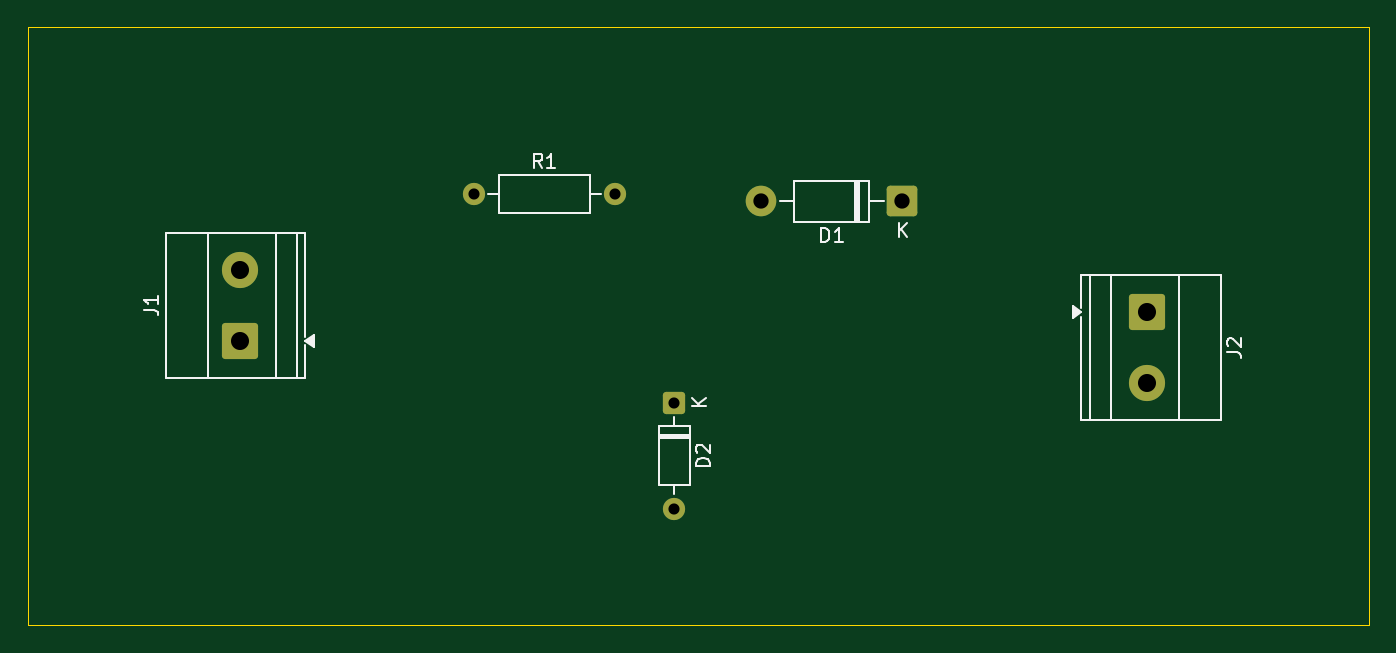
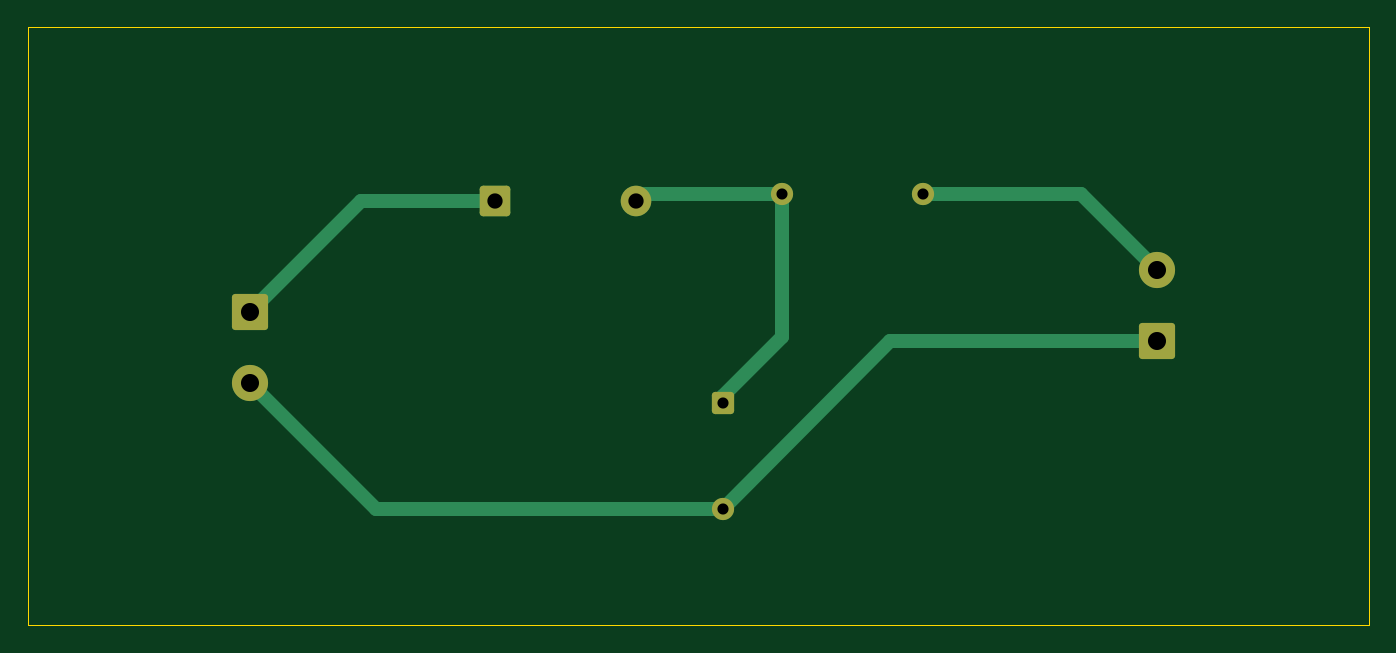
Circuit board: 9 layer files. Board 96.5 x 43.0 mm.
- bottom_copper: solar-charge-protection-module-v1-B_Cu.gbr (3350 bytes)
- bottom_mask: solar-charge-protection-module-v1-B_Mask.gbr (1953 bytes)
- bottom_silk: solar-charge-protection-module-v1-B_Silkscreen.gbr (492 bytes)
- outline: solar-charge-protection-module-v1-Edge_Cuts.gbr (653 bytes)
- top_copper: solar-charge-protection-module-v1-F_Cu.gbr (2525 bytes)
- top_mask: solar-charge-protection-module-v1-F_Mask.gbr (1953 bytes)
- top_silk: solar-charge-protection-module-v1-F_Silkscreen.gbr (7429 bytes)
- drill: solar-charge-protection-module-v1-NPTH.drl (281 bytes)
- drill: solar-charge-protection-module-v1-PTH.drl (619 bytes)

=== bottom_copper: solar-charge-protection-module-v1-B_Cu.gbr (3350 bytes, source withheld) ===
=== bottom_mask: solar-charge-protection-module-v1-B_Mask.gbr (1953 bytes, source withheld) ===
=== bottom_silk: solar-charge-protection-module-v1-B_Silkscreen.gbr ===
%TF.GenerationSoftware,KiCad,Pcbnew,9.0.7*%
%TF.CreationDate,2026-02-22T02:47:27+03:00*%
%TF.ProjectId,solar-charge-protection-module-v1,736f6c61-722d-4636-9861-7267652d7072,rev?*%
%TF.SameCoordinates,Original*%
%TF.FileFunction,Legend,Bot*%
%TF.FilePolarity,Positive*%
%FSLAX46Y46*%
G04 Gerber Fmt 4.6, Leading zero omitted, Abs format (unit mm)*
G04 Created by KiCad (PCBNEW 9.0.7) date 2026-02-22 02:47:27*
%MOMM*%
%LPD*%
G01*
G04 APERTURE LIST*
G04 APERTURE END LIST*
M02*

=== outline: solar-charge-protection-module-v1-Edge_Cuts.gbr ===
%TF.GenerationSoftware,KiCad,Pcbnew,9.0.7*%
%TF.CreationDate,2026-02-22T02:47:27+03:00*%
%TF.ProjectId,solar-charge-protection-module-v1,736f6c61-722d-4636-9861-7267652d7072,rev?*%
%TF.SameCoordinates,Original*%
%TF.FileFunction,Profile,NP*%
%FSLAX46Y46*%
G04 Gerber Fmt 4.6, Leading zero omitted, Abs format (unit mm)*
G04 Created by KiCad (PCBNEW 9.0.7) date 2026-02-22 02:47:27*
%MOMM*%
%LPD*%
G01*
G04 APERTURE LIST*
%TA.AperFunction,Profile*%
%ADD10C,0.050000*%
%TD*%
G04 APERTURE END LIST*
D10*
X99750000Y-70000000D02*
X196250000Y-70000000D01*
X196250000Y-113000000D01*
X99750000Y-113000000D01*
X99750000Y-70000000D01*
M02*

=== top_copper: solar-charge-protection-module-v1-F_Cu.gbr (2525 bytes, source withheld) ===
=== top_mask: solar-charge-protection-module-v1-F_Mask.gbr (1953 bytes, source withheld) ===
=== top_silk: solar-charge-protection-module-v1-F_Silkscreen.gbr (7429 bytes, source omitted) ===
=== drill: solar-charge-protection-module-v1-NPTH.drl ===
M48
; DRILL file {KiCad 9.0.7} date 2026-02-22T02:47:24+0300
; FORMAT={-:-/ absolute / metric / decimal}
; #@! TF.CreationDate,2026-02-22T02:47:24+03:00
; #@! TF.GenerationSoftware,Kicad,Pcbnew,9.0.7
; #@! TF.FileFunction,NonPlated,1,2,NPTH
FMAT,2
METRIC
%
G90
G05
M30

=== drill: solar-charge-protection-module-v1-PTH.drl ===
M48
; DRILL file {KiCad 9.0.7} date 2026-02-22T02:47:24+0300
; FORMAT={-:-/ absolute / metric / decimal}
; #@! TF.CreationDate,2026-02-22T02:47:24+03:00
; #@! TF.GenerationSoftware,Kicad,Pcbnew,9.0.7
; #@! TF.FileFunction,Plated,1,2,PTH
FMAT,2
METRIC
; #@! TA.AperFunction,Plated,PTH,ComponentDrill
T1C0.800
; #@! TA.AperFunction,Plated,PTH,ComponentDrill
T2C1.100
; #@! TA.AperFunction,Plated,PTH,ComponentDrill
T3C1.300
%
G90
G05
T1
X131.84Y-82.0
X142.0Y-82.0
X146.25Y-97.0
X146.25Y-104.62
T2
X152.5Y-82.5
X162.66Y-82.5
T3
X115.0Y-87.465
X115.0Y-92.545
X180.25Y-90.5
X180.25Y-95.58
M30
